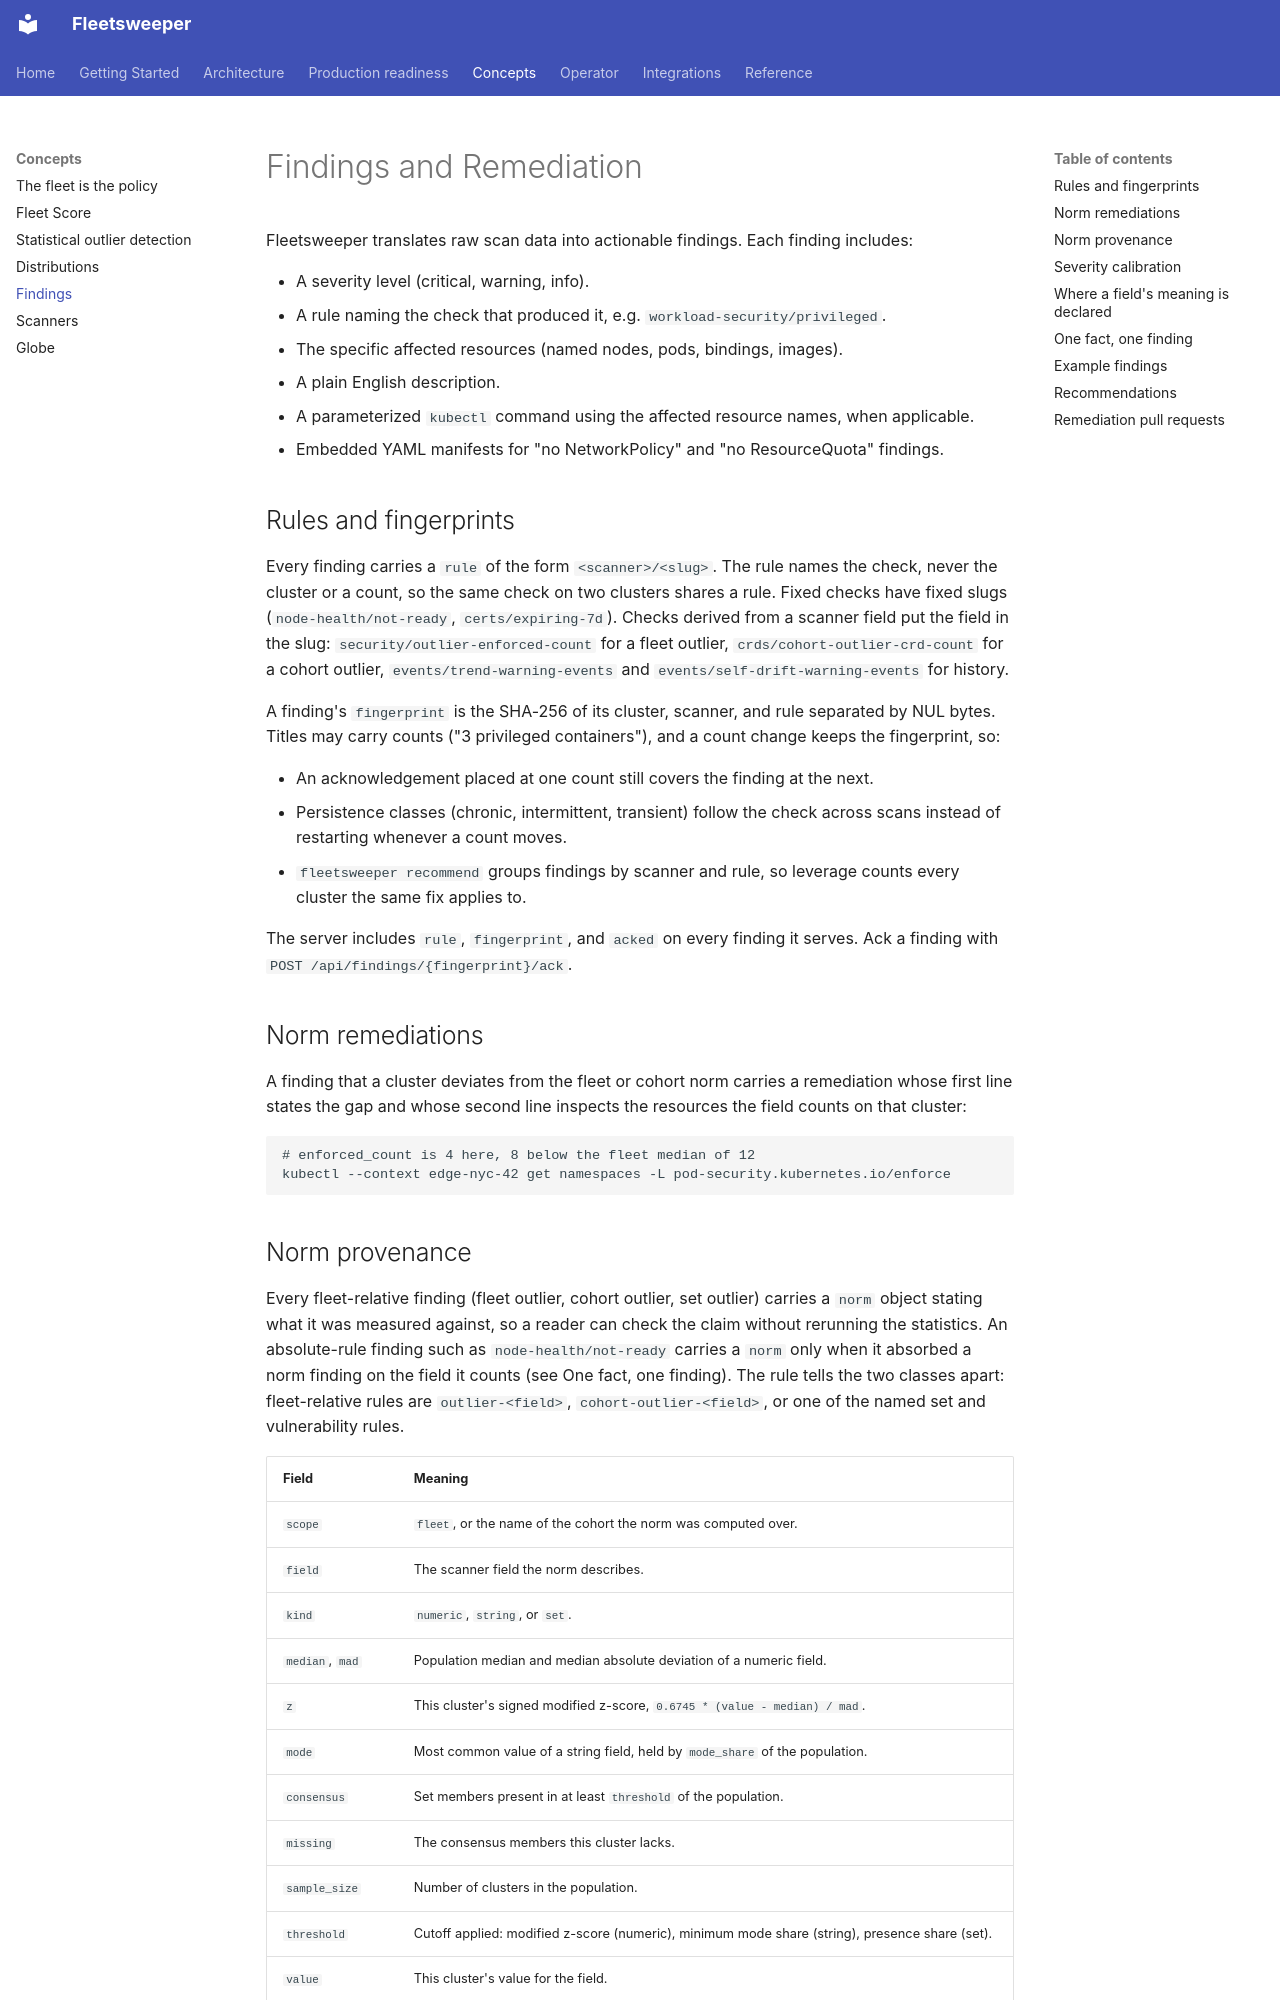

repository: dcadolph/fleetsweeper · page: concepts/findings/index.html · generator: mkdocs

# Findings and Remediation

Fleetsweeper translates raw scan data into actionable findings. Each
finding includes:

- A severity level (critical, warning, info).
- A rule naming the check that produced it, e.g. `workload-security/privileged`.
- The specific affected resources (named nodes, pods, bindings, images).
- A plain English description.
- A parameterized `kubectl` command using the affected resource names, when applicable.
- Embedded YAML manifests for "no NetworkPolicy" and "no ResourceQuota" findings.

## Rules and fingerprints

Every finding carries a `rule` of the form `<scanner>/<slug>`. The rule names
the check, never the cluster or a count, so the same check on two clusters
shares a rule. Fixed checks have fixed slugs (`node-health/not-ready`,
`certs/expiring-7d`). Checks derived from a scanner field put the field in the
slug: `security/outlier-enforced-count` for a fleet outlier,
`crds/cohort-outlier-crd-count` for a cohort outlier, `events/trend-warning-events`
and `events/self-drift-warning-events` for history.

A finding's `fingerprint` is the SHA-256 of its cluster, scanner, and rule
separated by NUL bytes. Titles may carry counts ("3 privileged containers"),
and a count change keeps the fingerprint, so:

- An acknowledgement placed at one count still covers the finding at the next.
- Persistence classes (chronic, intermittent, transient) follow the check
  across scans instead of restarting whenever a count moves.
- `fleetsweeper recommend` groups findings by scanner and rule, so leverage
  counts every cluster the same fix applies to.

The server includes `rule`, `fingerprint`, and `acked` on every finding it
serves. Ack a finding with `POST /api/findings/{fingerprint}/ack`.

## Norm remediations

A finding that a cluster deviates from the fleet or cohort norm carries a
remediation whose first line states the gap and whose second line inspects
the resources the field counts on that cluster:

```
# enforced_count is 4 here, 8 below the fleet median of 12
kubectl --context edge-nyc-42 get namespaces -L pod-security.kubernetes.io/enforce
```
